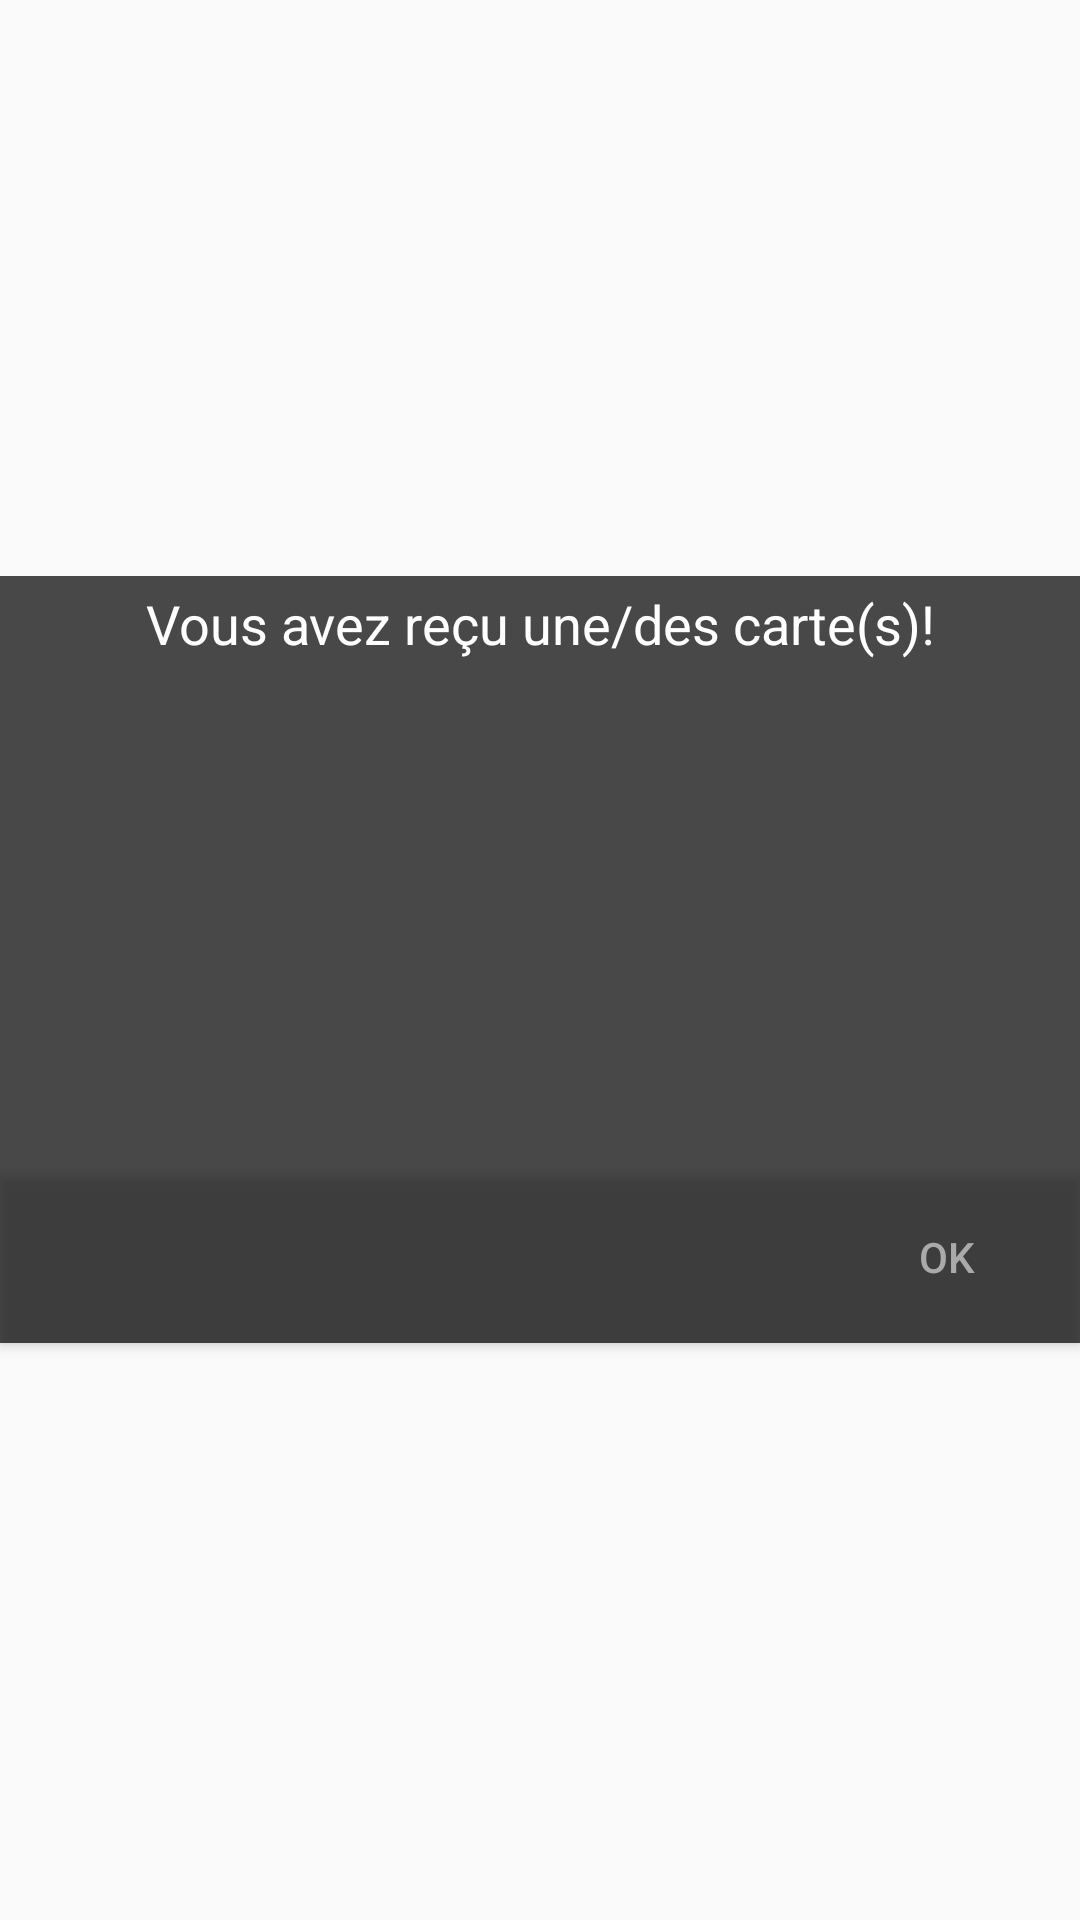

Here is an Android app screen rendered from its layout file. Give the layout XML and the strings, colors and styles it references.
<!-- AndroidManifest.xml: application theme AppTheme -->
<!-- res/layout/dialog_recevoir_carte.xml -->
<?xml version="1.0" encoding="utf-8"?>

<LinearLayout xmlns:android="http://schemas.android.com/apk/res/android"
    android:layout_width="match_parent"
    android:layout_height="match_parent"
    android:background="@android:color/transparent"
    android:minHeight="800dp"
    android:orientation="vertical">


    <Space
        android:layout_width="match_parent"
        android:layout_height="0dp"
        android:layout_weight=".30" />

    <TextView
        android:layout_width="match_parent"
        android:layout_height="0dp"
        android:layout_gravity="center"
        android:layout_weight=".05"
        android:background="#B5000000"
        android:gravity="center"
        android:text="Vous avez reçu une/des carte(s)!"
        android:textColor="@color/colorAccent"
        android:textSize="18sp" />

    <HorizontalScrollView
        android:layout_width="match_parent"
        android:layout_height="0dp"
        android:layout_weight=".26"
        android:background="#B5000000">

        <LinearLayout
            android:id="@+id/scrollRecevoirCarte"
            android:layout_width="wrap_content"
            android:layout_height="match_parent"
            android:divider="@drawable/espacement"
            android:paddingRight="25dp"
            android:layout_margin="15dp"
            android:orientation="horizontal"
            android:showDividers="middle"/>
    </HorizontalScrollView>

    <Button
        android:id="@+id/btnOkRecevoirCarte"
        android:layout_width="match_parent"
        android:layout_height="0dp"
        android:layout_gravity="right"
        android:layout_weight=".09"
        android:background="#B5000000"
        android:gravity="right|center"
        android:paddingRight="35dp"
        android:text="Ok"
        android:textColor="@android:color/darker_gray" />

    <Space
        android:layout_width="match_parent"
        android:layout_height="0dp"
        android:layout_weight=".30" />
</LinearLayout>
<!-- resources referenced by this layout -->
<resources>
  <color name="colorAccent">#ffffff</color>
  <!-- drawable espacement (drawable) -->
  <?xml version="1.0" encoding="utf-8"?>
  
  <shape xmlns:android="http://schemas.android.com/apk/res/android"
      android:shape="rectangle">
      <size
          android:width="7dp"
          android:height="25dp" />
  </shape>
  <style name="AppTheme" parent="Theme.AppCompat.Light.DarkActionBar">
          
          <item name="colorPrimary">@color/colorPrimary</item>
          <item name="colorPrimaryDark">@color/colorPrimaryDark</item>
          <item name="colorAccent">@color/colorAccent</item>
          <item name="actionOverflowMenuStyle">@style/OverflowMenu</item>
      </style>
  <color name="colorPrimary">#3F51B5</color>
  <color name="colorPrimaryDark">#0d4161</color>
  <style name="OverflowMenu" parent="Widget.AppCompat.PopupMenu.Overflow">
          <item name="android:windowDisablePreview">true</item>
          <item name="overlapAnchor">false</item>
          <item name="android:dropDownVerticalOffset">3.5dp</item>
      </style>
</resources>
